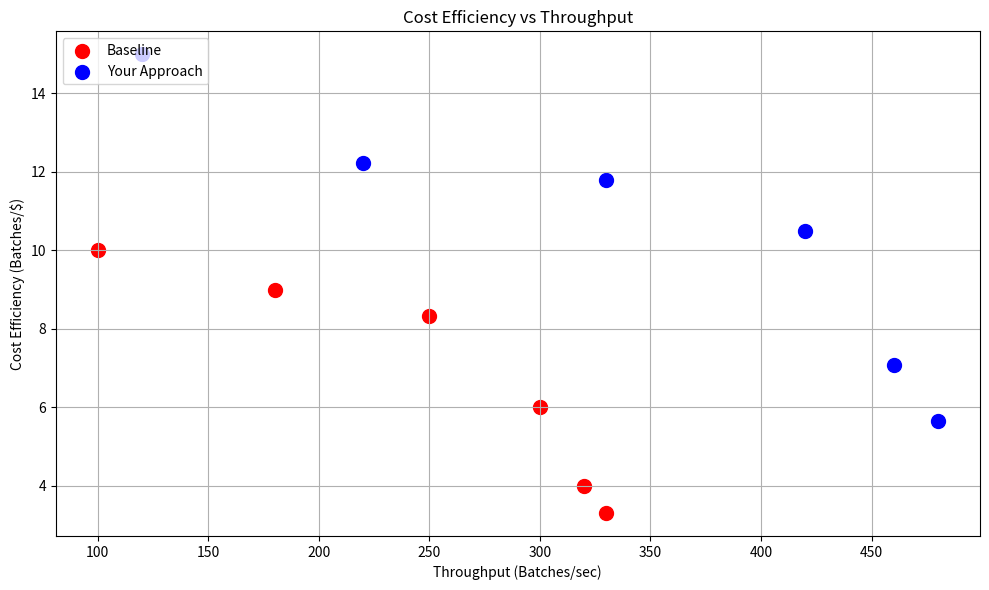
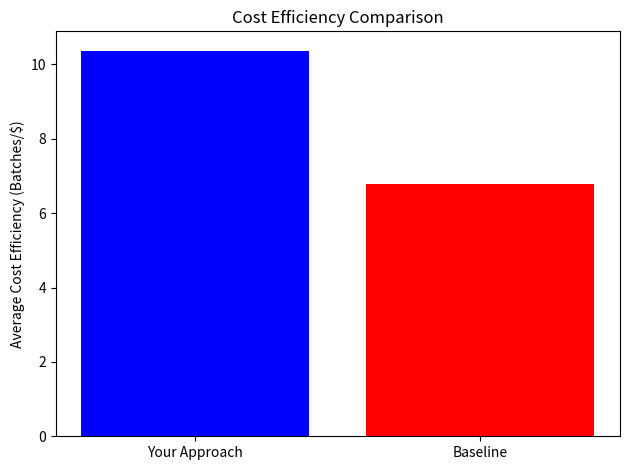
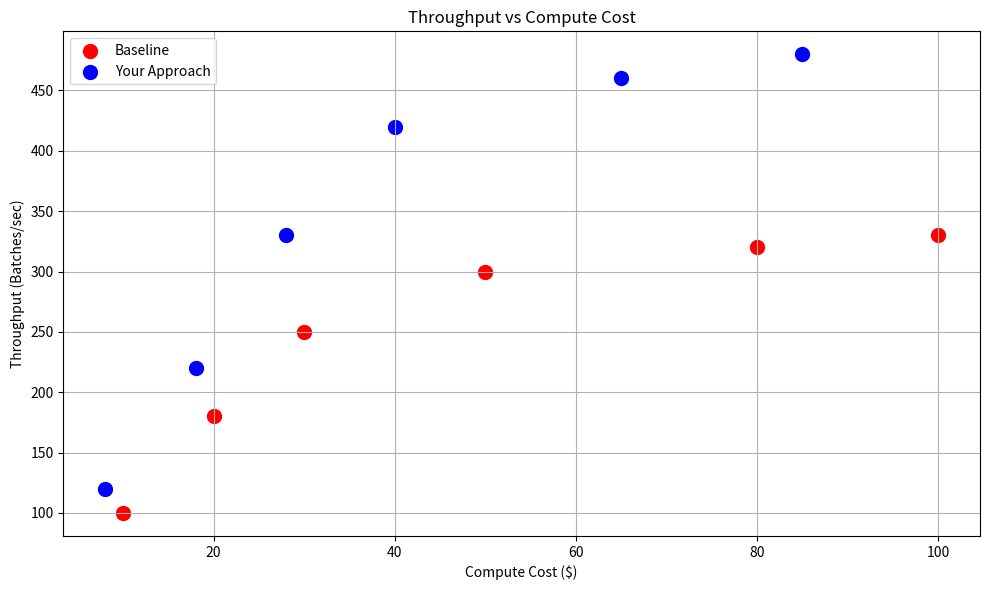

These figures' Python source, in order:
import numpy as np
import matplotlib.pyplot as plt

# Dummy Data: Throughput, Cost, and Cost Efficiency for Baseline and Your Approach
batch_sizes = np.array([16, 32, 64, 128, 256, 512])
throughput_baseline = np.array([100, 180, 250, 300, 320, 330])  # Batches per second (Baseline)
cost_baseline = np.array([10, 20, 30, 50, 80, 100])  # Compute cost for Baseline ($)

throughput_your = np.array([120, 220, 330, 420, 460, 480])  # Batches per second (Your approach)
cost_your = np.array([8, 18, 28, 40, 65, 85])  # Compute cost for Your approach ($)

# Cost Efficiency (batches per dollar)
cost_efficiency_baseline = throughput_baseline / cost_baseline
cost_efficiency_your = throughput_your / cost_your

# Plotting Cost Efficiency vs Throughput (Scatter Plot)
plt.figure(figsize=(10, 6))
plt.scatter(throughput_baseline, cost_efficiency_baseline, color='r', label='Baseline', s=100)
plt.scatter(throughput_your, cost_efficiency_your, color='b', label='Your Approach', s=100)
plt.xlabel('Throughput (Batches/sec)')
plt.ylabel('Cost Efficiency (Batches/$)')
plt.title('Cost Efficiency vs Throughput')
plt.legend(loc='upper left')
plt.grid(True)
plt.tight_layout()
plt.show()

# Plotting Cost Efficiency Comparison (Bar Chart)
labels = ['Your Approach', 'Baseline']
cost_efficiency_values = [np.mean(cost_efficiency_your), np.mean(cost_efficiency_baseline)]
plt.bar(labels, cost_efficiency_values, color=['b', 'r'])
plt.ylabel('Average Cost Efficiency (Batches/$)')
plt.title('Cost Efficiency Comparison')
plt.tight_layout()
plt.show()

# Plotting Throughput vs Compute Cost (Scatter Plot)
plt.figure(figsize=(10, 6))
plt.scatter(cost_baseline, throughput_baseline, color='r', label='Baseline', s=100)
plt.scatter(cost_your, throughput_your, color='b', label='Your Approach', s=100)
plt.xlabel('Compute Cost ($)')
plt.ylabel('Throughput (Batches/sec)')
plt.title('Throughput vs Compute Cost')
plt.legend(loc='upper left')
plt.grid(True)
plt.tight_layout()
plt.show()
